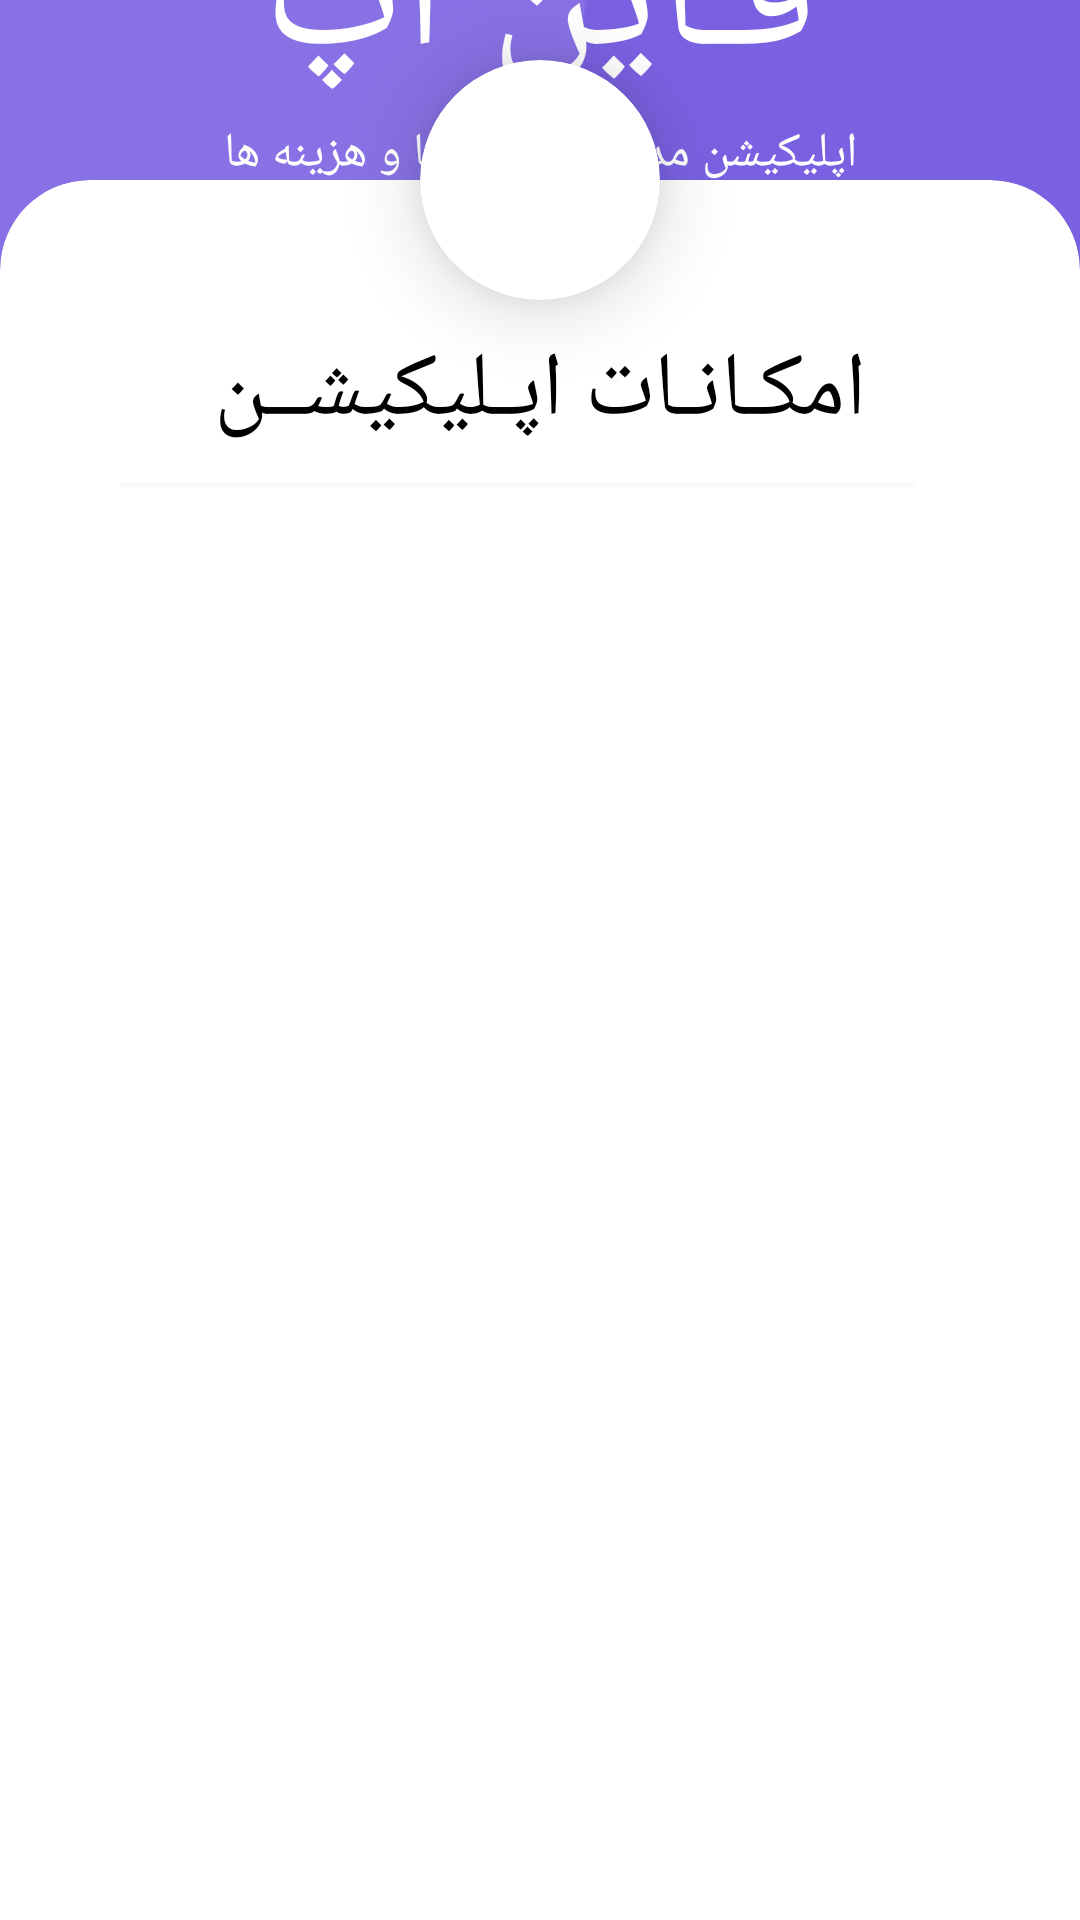

This screen was rendered from an Android layout file. Write that file and the resources it references.
<!-- AndroidManifest.xml: application theme Theme.FinApp2 -->
<!-- res/layout/atv_main.xml -->
<?xml version="1.0" encoding="utf-8"?>
<androidx.constraintlayout.widget.ConstraintLayout xmlns:android="http://schemas.android.com/apk/res/android"
    xmlns:app="http://schemas.android.com/apk/res-auto"
    xmlns:tools="http://schemas.android.com/tools"
    android:layout_width="match_parent"
    android:layout_height="match_parent"
    android:background="#000000"
    android:fitsSystemWindows="true"
    tools:context=".atv_login">

    <ImageView
        android:id="@+id/imageView"
        android:layout_width="0dp"
        android:layout_height="0dp"
        android:scaleType="centerCrop"
        app:layout_constraintBottom_toBottomOf="parent"
        app:layout_constraintEnd_toEndOf="parent"
        app:layout_constraintStart_toStartOf="parent"
        app:layout_constraintTop_toTopOf="parent"
        app:srcCompat="@mipmap/bg" />

    <LinearLayout
        android:id="@+id/linearLayout"
        android:layout_width="0dp"
        android:layout_height="wrap_content"
        android:layout_marginBottom="620dp"
        android:gravity="center_horizontal"
        android:orientation="vertical"
        app:layout_constraintBottom_toBottomOf="@+id/imageView"
        app:layout_constraintEnd_toEndOf="parent"
        app:layout_constraintStart_toStartOf="parent"
        app:layout_constraintTop_toTopOf="parent">

        <TextView
            android:id="@+id/textView4"
            android:layout_width="match_parent"
            android:layout_height="wrap_content"
            android:gravity="center_horizontal|center_vertical"
            android:text="فـاین اپ"
            android:textColor="#FFF"
            android:textSize="60sp" />

        <TextView
            android:id="@+id/textView5"
            android:layout_width="match_parent"
            android:layout_height="wrap_content"
            android:gravity="center_horizontal|center_vertical"
            android:text="اپلیکیشن مدیریت درآمدها و هزینه ها"
            android:textColor="#FFF"
            android:textSize="16sp" />
    </LinearLayout>

    <androidx.cardview.widget.CardView
        android:id="@+id/cardView3"
        android:layout_width="80dp"
        android:layout_height="80dp"
        android:layout_marginBottom="540dp"
        app:cardCornerRadius="40dp"
        app:cardElevation="15dp"
        app:layout_constraintBottom_toBottomOf="@+id/imageView"
        app:layout_constraintEnd_toEndOf="parent"
        app:layout_constraintStart_toStartOf="parent">

        <ImageView
            android:id="@+id/imageView4"
            android:layout_width="match_parent"
            android:layout_height="match_parent"
            android:layout_margin="10dp"
            app:srcCompat="@drawable/ic_outline_layers_24" />
    </androidx.cardview.widget.CardView>

    <androidx.cardview.widget.CardView
        android:id="@+id/cardView2"
        android:layout_width="0dp"
        android:layout_height="580dp"
        app:cardCornerRadius="30dp"
        app:cardElevation="0dp"
        app:layout_constraintBottom_toBottomOf="parent"
        app:layout_constraintEnd_toEndOf="parent"
        app:layout_constraintStart_toStartOf="parent">

        <LinearLayout
            android:layout_width="match_parent"
            android:layout_height="match_parent"
            android:layout_marginStart="40dp"
            android:layout_marginLeft="40dp"
            android:layout_marginTop="50dp"
            android:layout_marginEnd="40dp"
            android:layout_marginRight="40dp"
            android:layout_marginBottom="40dp"
            android:gravity="center_horizontal"
            android:orientation="vertical">

            <TextView
                android:id="@+id/textView7"
                android:layout_width="match_parent"
                android:layout_height="wrap_content"
                android:layout_marginLeft="10dp"
                android:layout_marginRight="10dp"
                android:gravity="center_horizontal"
                android:text="امکـانـات اپـلیکیشــن"
                android:textColor="#000"
                android:textSize="30dp"></TextView>

            <TextView
                android:id="@+id/textView6"
                android:layout_width="match_parent"
                android:layout_height="2dp"
                android:layout_marginTop="10dp"
                android:layout_marginRight="10dp"
                android:background="#05000000"

                android:gravity="center_horizontal|center_vertical"
                android:textColor="#1E88E5"
                app:layout_constraintBottom_toBottomOf="parent"
                app:layout_constraintEnd_toEndOf="parent"
                app:layout_constraintStart_toStartOf="parent" />

            <androidx.recyclerview.widget.RecyclerView
                android:id="@+id/rv_list"
                android:layout_width="match_parent"
                android:layout_height="match_parent"
                android:layout_gravity="right"
                android:overScrollMode="never"
                android:scrollbars="none" />


        </LinearLayout>
    </androidx.cardview.widget.CardView>

    <TextView
        android:id="@+id/textView2"
        android:layout_width="0dp"
        android:layout_height="40dp"
        android:background="#FFF"
        app:layout_constraintBottom_toBottomOf="@+id/imageView"
        app:layout_constraintEnd_toEndOf="parent"
        app:layout_constraintStart_toStartOf="parent" />

</androidx.constraintlayout.widget.ConstraintLayout>
<!-- resources referenced by this layout -->
<resources>
  <!-- mipmap bg: png bitmap (mipmap-xxxhdpi, 20387 bytes) -->
  <style name="Theme.FinApp2" parent="Theme.MaterialComponents.DayNight.NoActionBar">
          
          <item name="colorPrimary">@color/purple_500</item>
          <item name="colorPrimaryVariant">@color/purple_700</item>
          <item name="colorOnPrimary">@color/white</item>
          
          <item name="colorSecondary">@color/teal_200</item>
          <item name="colorSecondaryVariant">@color/teal_700</item>
          <item name="colorOnSecondary">@color/black</item>
          
          <item name="android:statusBarColor" tools:targetApi="l">?attr/colorPrimaryVariant</item>
          
      </style>
  <color name="purple_500">#FFF</color>
  <color name="purple_700">#FFF</color>
  <color name="white">#FFFFFFFF</color>
  <color name="teal_200">#FFF</color>
  <color name="teal_700">#FFF</color>
  <color name="black">#FF000000</color>
</resources>
